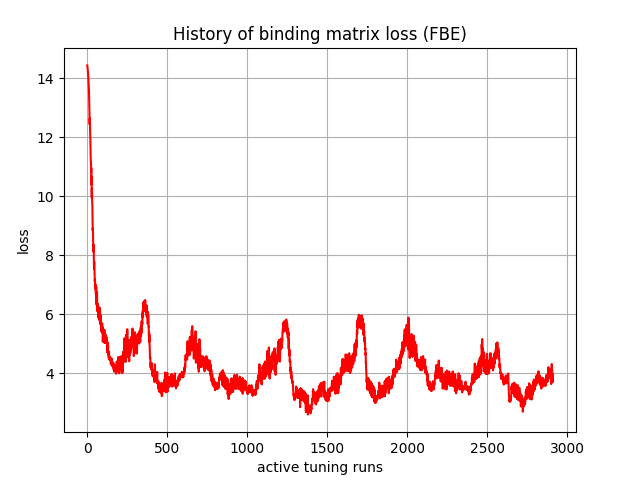

Data behind this chart, as committed beside it:
, 0
0, 14.43
1, 14.38
2, 14.32
3, 14.28
4, 14.21
5, 14.14
6, 14.06
7, 13.95
8, 13.81
9, 13.77
10, 13.58
11, 13.51
12, 13.24
13, 12.97
14, 12.73
15, 12.44
16, 12.64
17, 12.31
18, 12.14
19, 11.98
20, 11.62
21, 11.44
22, 11.16
23, 11.16
24, 10.77
25, 10.96
26, 10.39
27, 10.68
28, 9.949
29, 10.27
30, 9.938
31, 9.761
32, 9.664
33, 9.281
34, 8.836
35, 8.919
36, 8.739
37, 8.373
38, 8.333
39, 8.119
40, 8.356
41, 7.772
42, 7.542
43, 7.764
44, 7.785
45, 7.546
46, 7.264
47, 7.109
48, 7.186
49, 6.963
50, 6.865
51, 7.007
52, 6.816
53, 6.699
54, 6.675
55, 6.633
56, 6.933
57, 6.367
58, 6.326
59, 6.631
... 2,850 more rows
